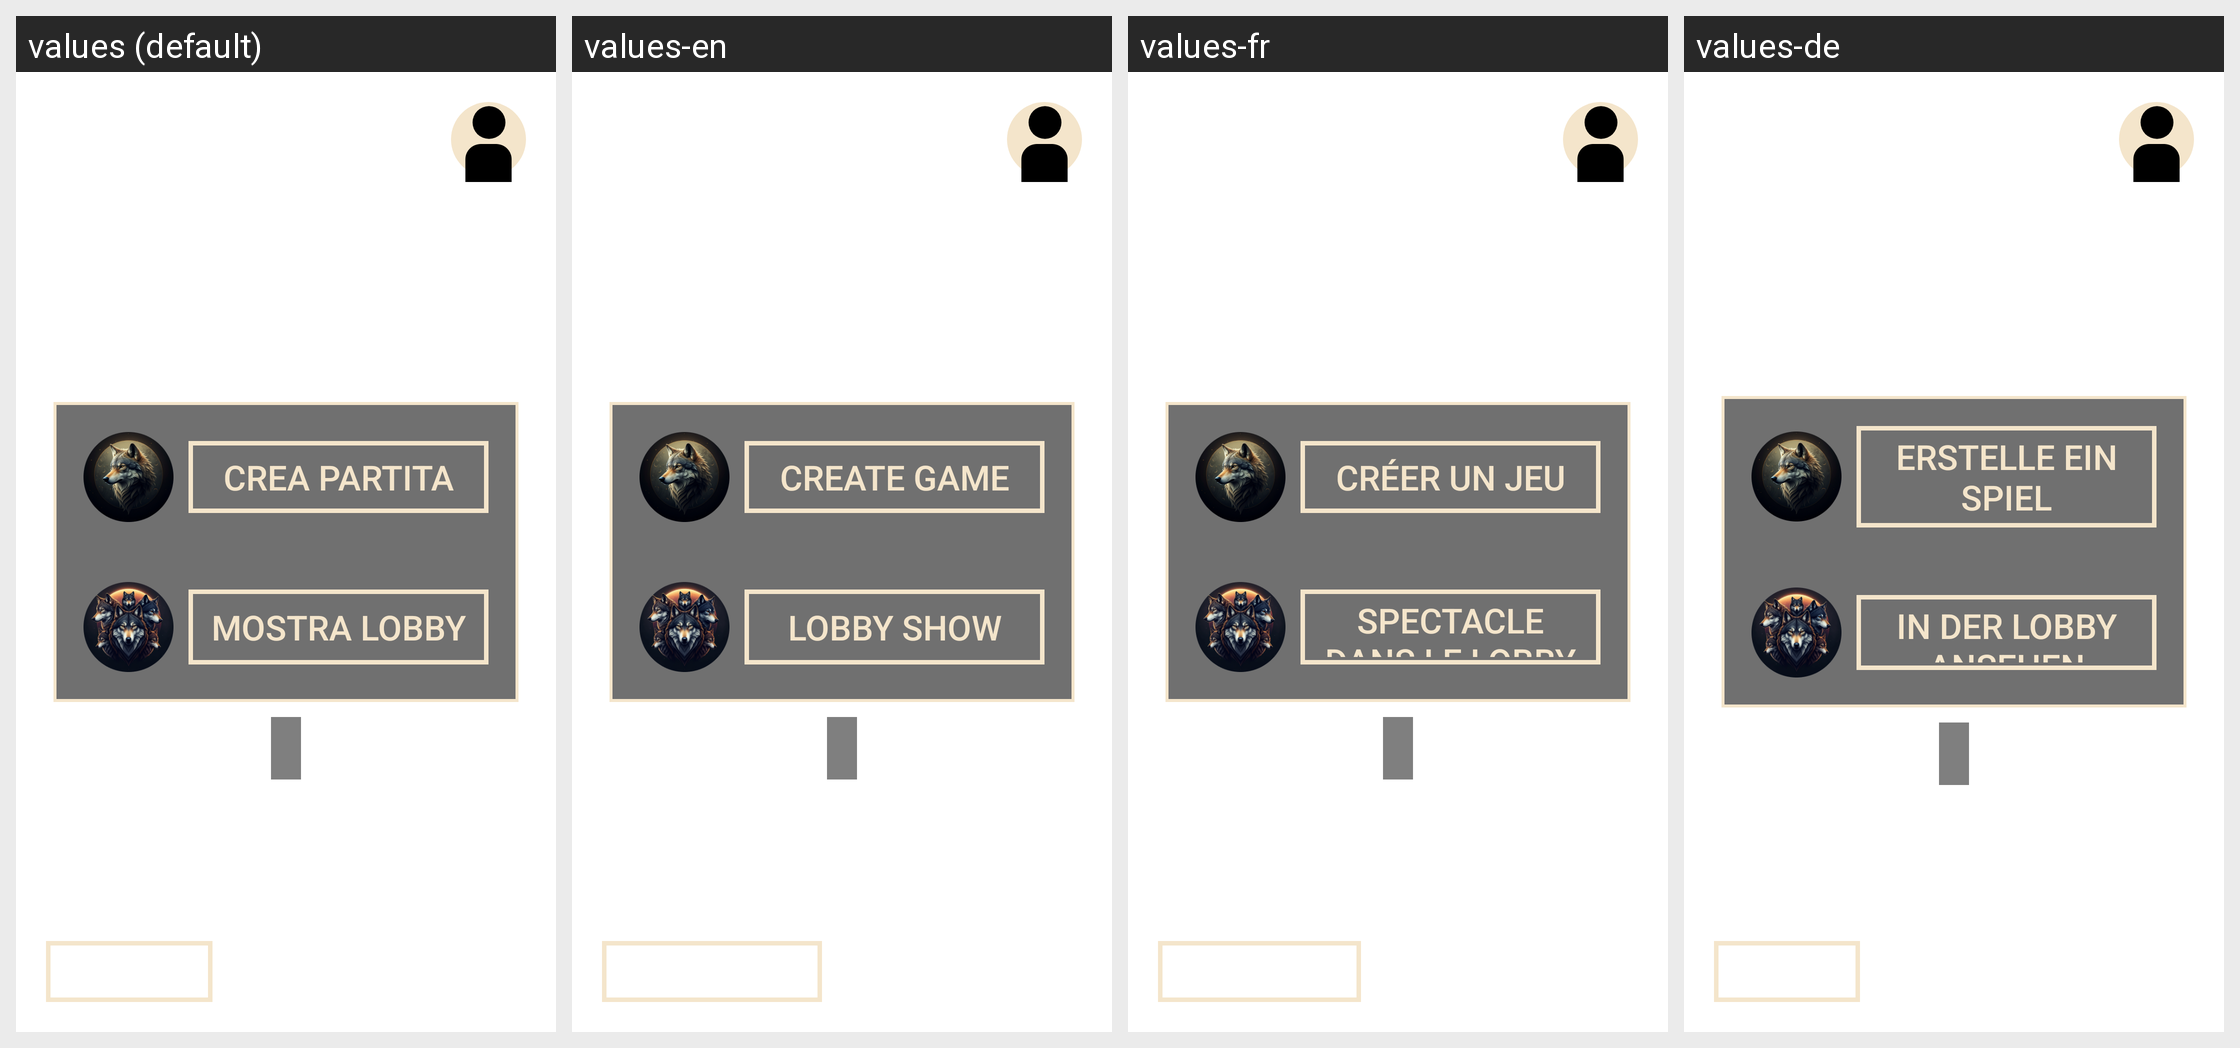

Here is an Android app screen in its default locale and in the app's own translations. Write out the translated-string differences for the strings that appear on this screen.
Android screen res/layout/gioca_activity.xml rendered under 4 locales, left to right: values (default), values-en, values-fr, values-de. Device: Nexus 5 (rendered at 1080×1920; each locale shown at half size, 540×960, under a caption strip naming it); theme Base.Theme.LupusInCampus.
Other locales in the repository, not shown: values-es.
Strings drawn on this screen, with the default value and each locale's value (text and hints the layout hard-codes, and strings that could not be matched under every locale, appear in the picture but are not listed):

crea_partita
  values: CREA PARTITA
  values-en: CREATE GAME
  values-fr: CRÉER UN JEU
  values-de: ERSTELLE EIN SPIEL

Mostralobby
  values: MOSTRA LOBBY
  values-en: LOBBY SHOW
  values-fr: SPECTACLE DANS LE LOBBY
  values-de: IN DER LOBBY ANSEHEN
